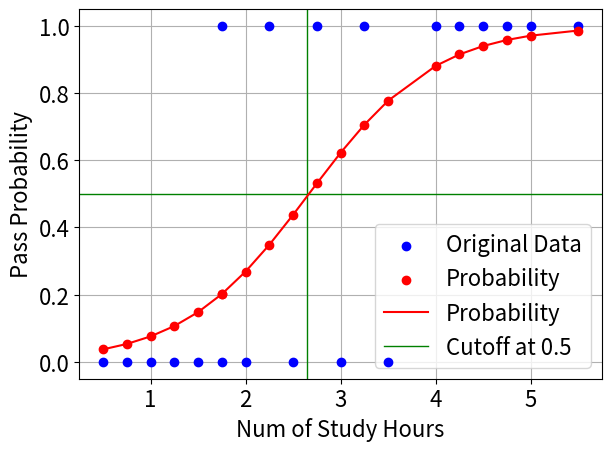

The matplotlib source for this figure:
import numpy as np
import pandas as pd
import matplotlib.pyplot as plt


# Sigmoid or logistic function
# For any input x, the output is always between 0 & 1

# Binary classifier uses this function to convert the output produced by a linear model
#   into a probability between 0 & 1

def sigmoid(x):
    return 1.0/(1 + np.exp(-x))

# Sigmoid function example
x = pd.Series(np.arange(-5,5,0.5))
y = x.map(sigmoid)

y

plt.plot(x,y, linewidth=2.5)
plt.axvline(x=0,ymin=0, linewidth=0.5, color='green')
plt.axhline(y=0.5,xmin=0, linewidth=0.5, color='green')

plt.xlabel('Input')
plt.ylabel('Sigmoid output')
plt.grid(True)
plt.title('Sigmoid')
plt.show()

## Dataset from https://en.wikipedia.org/wiki/Logistic_regression#Examples
study_hours = [0.50,0.75,1.00,1.25,1.50,1.75,1.75,2.00,2.25,2.50,2.75,3.00,3.25,3.50,4.00,4.25,4.50,4.75,5.00,5.50]
pass_exam = [0,0,0,0,0,0,1,0,1,0,1,0,1,0,1,1,1,1,1,1]

data = pd.DataFrame({'study_hours':study_hours, 'pass_exam':pass_exam})

data

# Assume this is the best straight line that can describe the data
def linear_model(x):
    return 1.5*x - 4

# Generate probability by running the input through the linear model and then through sigmoid function
y_linear = linear_model(data['study_hours'])

y_logistic = sigmoid(y_linear)


plt.rcParams.update({'font.size': 16})
plt.figure(1, figsize=(9, 7))
plt.clf()
plt.scatter(data['study_hours'], data['pass_exam'], color='blue', label = 'Original Data', zorder=20)

plt.scatter(data['study_hours'], y_logistic, color='red', label = 'Probability', zorder=20)
# or you can plot it as a line
plt.plot(data['study_hours'], y_logistic, color='red', label = 'Probability', zorder=20)

#plt.plot(data.study_hours, y_linear, linewidth=2, color='green', label = 'Linear', zorder=20)

plt.axvline(x=2.65,ymin=0,ymax=1,linewidth=1, color='green')

plt.axhline(y=0.5,xmin=0,xmax=6, label='Cutoff at 0.5', linewidth=1, color='green')

plt.ylabel('Pass Probability')
plt.xlabel('Num of Study Hours')

plt.legend()
plt.tight_layout()
plt.grid()
plt.show()

